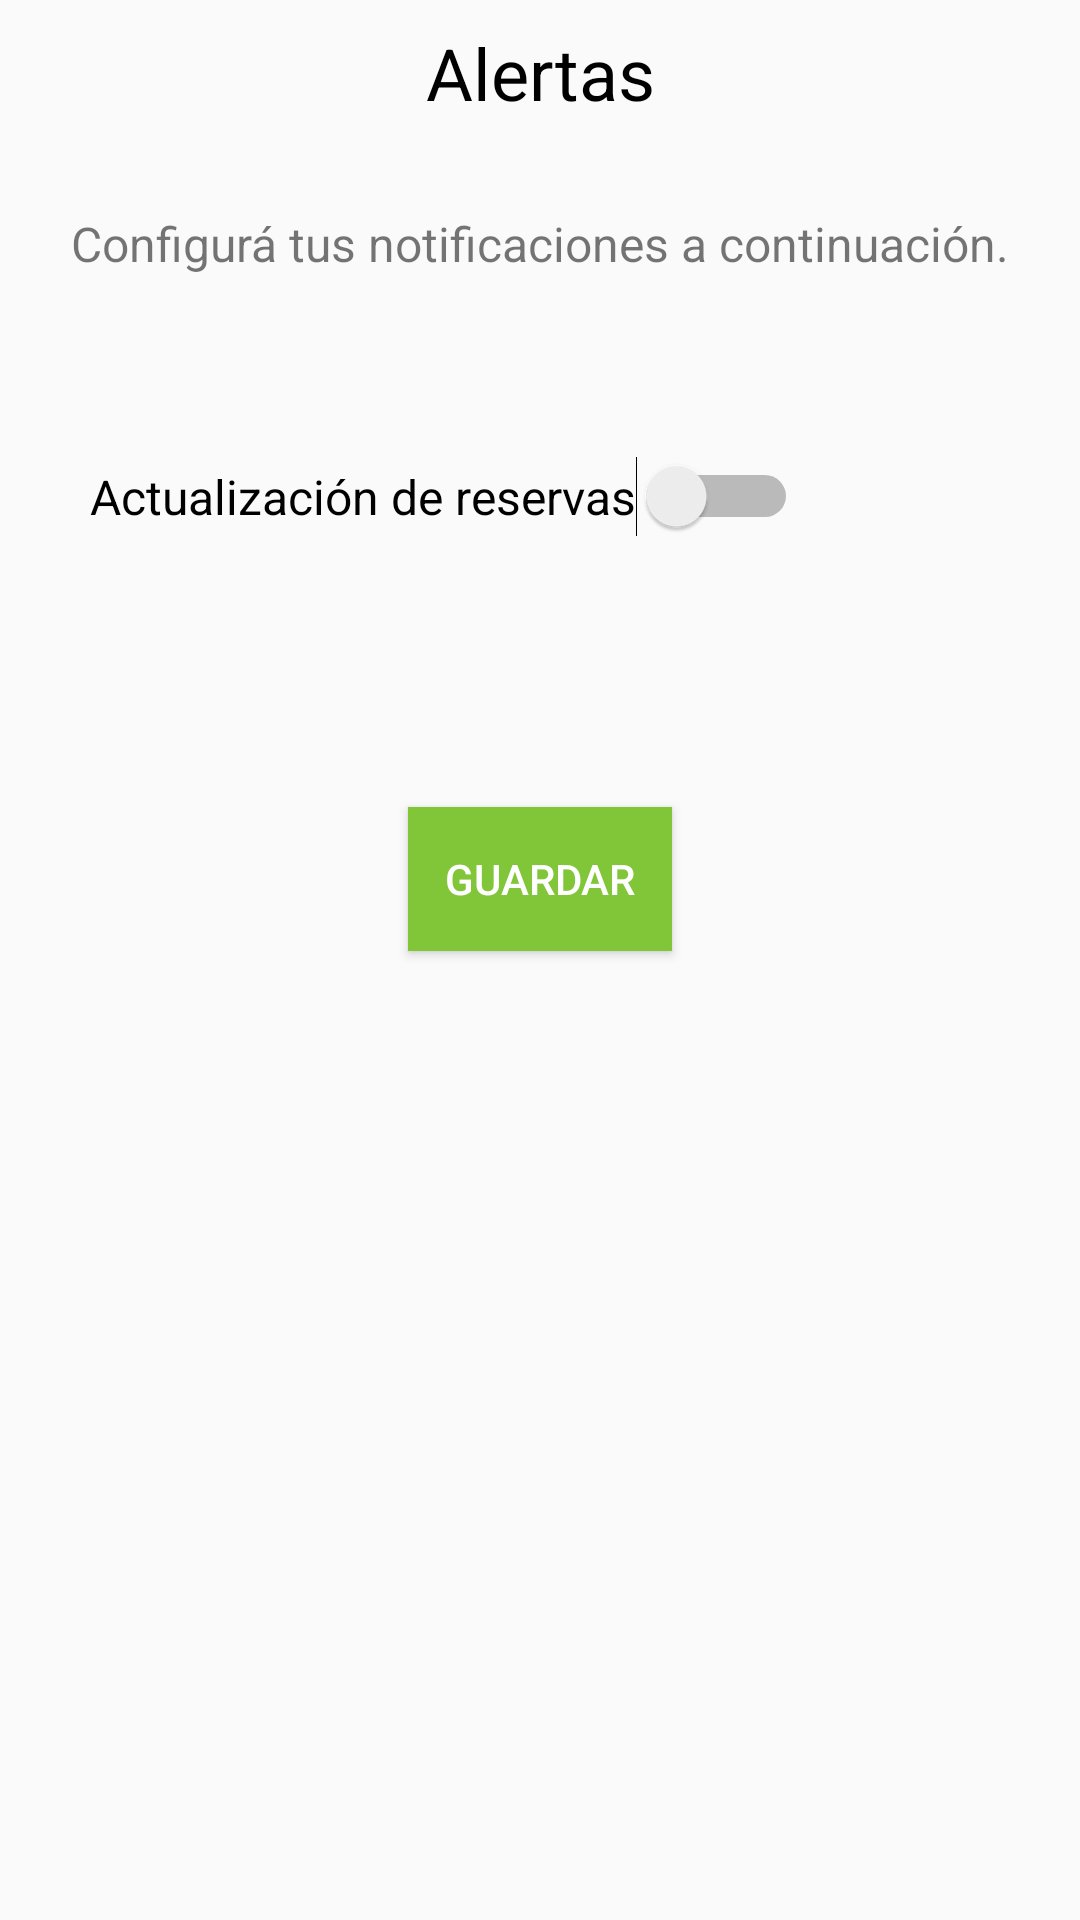

Layout XML and referenced resources for this Android screen:
<!-- AndroidManifest.xml: application theme AppTheme -->
<!-- res/layout/fragment_alertasconsumidores.xml -->
<?xml version="1.0" encoding="utf-8"?>
<androidx.constraintlayout.widget.ConstraintLayout xmlns:android="http://schemas.android.com/apk/res/android"
    xmlns:app="http://schemas.android.com/apk/res-auto"
    xmlns:tools="http://schemas.android.com/tools"
    android:layout_width="match_parent"
    android:layout_height="match_parent">

    <TextView
        android:id="@+id/textViewAlertasConsumidor"
        android:layout_width="wrap_content"
        android:layout_height="wrap_content"
        android:layout_marginStart="161dp"
        android:layout_marginLeft="161dp"
        android:layout_marginTop="8dp"
        android:layout_marginEnd="161dp"
        android:layout_marginRight="161dp"
        android:text="@string/menu_alertas_consumidor"
        android:textColor="@android:color/background_dark"
        android:textColorHint="#00000000"
        android:textSize="24sp"
        app:layout_constraintEnd_toEndOf="parent"
        app:layout_constraintStart_toStartOf="parent"
        app:layout_constraintTop_toTopOf="parent" />

    <TextView
        android:id="@+id/textView5"
        android:layout_width="wrap_content"
        android:layout_height="wrap_content"
        android:layout_centerHorizontal="true"
        android:layout_marginTop="30dp"
        android:gravity="center"
        android:text="@string/texto_pantalla_alertas"
        android:textSize="16sp"
        app:layout_constraintStart_toStartOf="parent"
        app:layout_constraintEnd_toEndOf="parent"
        app:layout_constraintTop_toBottomOf="@+id/textViewAlertasConsumidor" />

    <Switch
        android:id="@+id/switch1"
        android:layout_width="wrap_content"
        android:layout_height="wrap_content"
        android:layout_alignParentRight="true"
        android:layout_marginStart="30dp"
        android:layout_marginLeft="30dp"
        android:layout_marginTop="60dp"
        android:checked="false"
        android:text="@string/alerta_modificacion_reservas"
        android:textSize="16sp"
        app:layout_constraintStart_toStartOf="parent"
        app:layout_constraintTop_toBottomOf="@+id/textView5" />


    <Button
        android:id="@+id/botonGuardarAlertas"
        android:layout_width="wrap_content"
        android:layout_height="wrap_content"
        android:layout_marginStart="161dp"
        android:layout_marginLeft="161dp"
        android:layout_marginTop="90dp"
        android:layout_marginEnd="161dp"
        android:layout_marginRight="161dp"
        android:background="@color/color_verde"
        android:text="@string/boton_guardar"
        android:textColor="@android:color/background_light"
        app:layout_constraintEnd_toEndOf="parent"
        app:layout_constraintStart_toStartOf="parent"
        app:layout_constraintTop_toBottomOf="@+id/switch1" />


</androidx.constraintlayout.widget.ConstraintLayout>
<!-- resources referenced by this layout -->
<resources>
  <color name="color_verde">#81C639</color>
  <string name="alerta_modificacion_reservas">Actualización de reservas</string>
  <string name="boton_guardar">Guardar</string>
  <string name="menu_alertas_consumidor">Alertas</string>
  <string name="texto_pantalla_alertas">Configurá tus notificaciones a continuación.</string>
  <style name="AppTheme" parent="Theme.AppCompat.Light.NoActionBar">
          
          <item name="colorPrimary">@color/colorPrimary</item>
          <item name="colorPrimaryDark">@color/colorPrimaryDark</item>
          <item name="colorAccent">@color/colorAccent</item>
      </style>
  
    /*
  <color name="colorPrimary">#128500</color>
  <color name="colorPrimaryDark">#00574B</color>
  <color name="colorAccent">#078500</color>
</resources>
